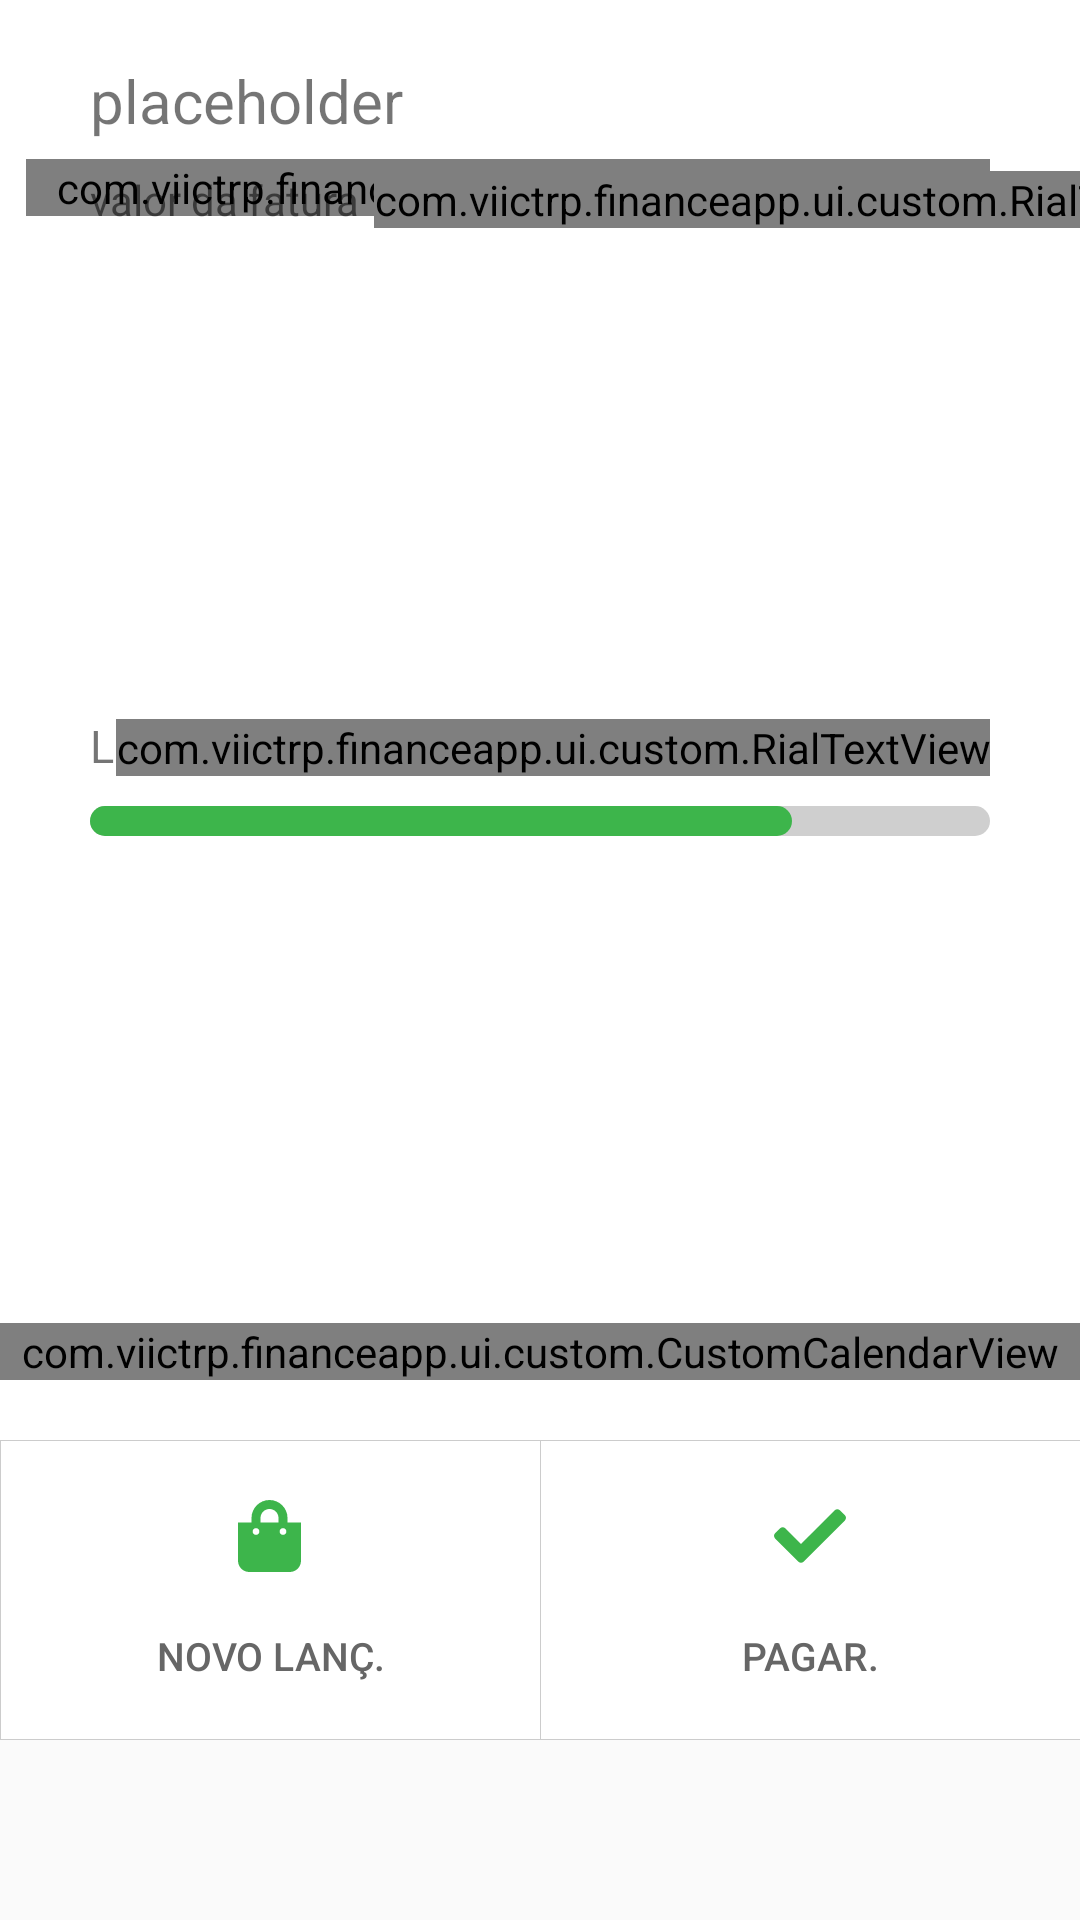

Reconstruct the res/layout file that produces this screen, plus the resources it refers to.
<!-- AndroidManifest.xml: application theme AppTheme -->
<!-- res/layout/fragment_cartao.xml -->
<?xml version="1.0" encoding="utf-8"?>
<androidx.core.widget.NestedScrollView
    xmlns:android="http://schemas.android.com/apk/res/android"
    xmlns:app="http://schemas.android.com/apk/res-auto"
    xmlns:tools="http://schemas.android.com/tools"
    android:layout_width="match_parent"
    android:layout_height="wrap_content"
    android:scrollbars="none">

    <LinearLayout
        android:id="@+id/cartoes_container"
        android:layout_width="match_parent"
        android:layout_height="wrap_content"
        android:orientation="vertical">

        <androidx.constraintlayout.widget.ConstraintLayout
            android:layout_width="match_parent"
            android:layout_height="580dp"
            android:background="@color/white">

            <androidx.recyclerview.widget.RecyclerView
                android:id="@+id/cr_cartoes"
                android:layout_width="match_parent"
                android:layout_height="wrap_content"
                android:paddingStart="20dp"
                android:paddingEnd="20dp"
                app:layout_constraintEnd_toEndOf="parent"
                app:layout_constraintStart_toStartOf="parent"
                app:layout_constraintTop_toTopOf="parent" />

            <TextView
                android:id="@+id/tx_pago"
                android:layout_width="wrap_content"
                android:layout_height="wrap_content"
                android:layout_marginEnd="30dp"
                android:background="@drawable/round"
                android:paddingStart="20dp"
                android:paddingEnd="20dp"
                android:text="@string/pagoplaceholder"
                android:textColor="@color/white"
                android:textSize="14sp"
                app:layout_constraintBottom_toBottomOf="@+id/tx_descricao_cartao"
                app:layout_constraintEnd_toEndOf="parent"
                app:layout_constraintTop_toTopOf="@+id/tx_descricao_cartao" />


            <com.viictrp.financeapp.ui.custom.RialTextView
                android:id="@+id/tx_pago_valor"
                android:layout_width="wrap_content"
                android:layout_height="wrap_content"
                android:layout_marginTop="10dp"
                android:paddingStart="10dp"
                android:paddingEnd="20dp"
                android:text="@string/orcamento_placeholder"
                android:textColor="@color/colorPrimary"
                android:textSize="18sp"
                app:layout_constraintEnd_toEndOf="@+id/tx_pago"
                app:layout_constraintTop_toBottomOf="@+id/tx_pago" />

            <TextView
                android:id="@+id/tx_descricao_cartao"
                android:layout_width="wrap_content"
                android:layout_height="wrap_content"
                android:layout_marginStart="30dp"
                android:layout_marginTop="20dp"
                android:text="@string/placeholder"
                android:textSize="20sp"
                app:layout_constraintStart_toStartOf="parent"
                app:layout_constraintTop_toBottomOf="@+id/cr_cartoes" />

            <TextView
                android:id="@+id/textView"
                android:layout_width="wrap_content"
                android:layout_height="wrap_content"
                android:layout_marginTop="10dp"
                android:text="valor da fatura"
                app:layout_constraintStart_toStartOf="@+id/tx_descricao_cartao"
                app:layout_constraintTop_toBottomOf="@+id/tx_descricao_cartao" />

            <com.viictrp.financeapp.ui.custom.RialTextView
                android:id="@+id/tx_valor_fatura"
                android:layout_width="wrap_content"
                android:layout_height="wrap_content"
                android:layout_marginStart="5dp"
                android:paddingEnd="20dp"
                android:text="@string/orcamento_placeholder"
                android:textColor="@color/colorPrimary"
                android:textSize="16sp"
                app:layout_constraintBottom_toBottomOf="@+id/textView"
                app:layout_constraintStart_toEndOf="@+id/textView"
                app:layout_constraintTop_toTopOf="@+id/textView" />

            <TextView
                android:id="@+id/lb_valor_disponivel"
                android:layout_width="wrap_content"
                android:layout_height="wrap_content"
                android:layout_marginBottom="10dp"
                android:text="Limite disponível"
                android:textSize="15sp"
                app:layout_constraintBottom_toTopOf="@+id/pb_limite"
                app:layout_constraintStart_toStartOf="@+id/textView" />

            <com.viictrp.financeapp.ui.custom.RialTextView
                android:id="@+id/tx_valor_disponivel"
                android:layout_width="wrap_content"
                android:layout_height="wrap_content"
                android:text="1000"
                android:textSize="20sp"
                android:layout_marginEnd="30dp"
                android:layout_marginBottom="10dp"
                app:layout_constraintBottom_toTopOf="@+id/pb_limite"
                app:layout_constraintEnd_toEndOf="parent" />

            <ProgressBar
                android:id="@+id/pb_limite"
                style="@style/CustomProgressBar"
                android:layout_width="match_parent"
                android:layout_height="10dp"
                android:layout_marginTop="30dp"
                android:layout_marginStart="30dp"
                android:layout_marginEnd="30dp"
                android:progress="78"
                android:theme="@style/CustomProgressBar"
                app:layout_constraintBottom_toTopOf="@+id/calendarView_cartoes"
                app:layout_constraintEnd_toEndOf="parent"
                app:layout_constraintStart_toStartOf="parent"
                app:layout_constraintTop_toBottomOf="@+id/tx_valor_fatura" />

            <com.viictrp.financeapp.ui.custom.CustomCalendarView
                android:id="@+id/calendarView_cartoes"
                android:layout_width="match_parent"
                android:layout_height="wrap_content"
                android:layout_marginBottom="20dp"
                app:layout_constraintBottom_toTopOf="@+id/action_buttons_container"
                app:layout_constraintEnd_toEndOf="parent"
                app:layout_constraintStart_toStartOf="parent" />

            <androidx.appcompat.widget.LinearLayoutCompat
                android:id="@+id/action_buttons_container"
                android:layout_width="match_parent"
                android:layout_height="wrap_content"
                android:orientation="horizontal"
                app:layout_constraintBottom_toBottomOf="parent"
                app:layout_constraintEnd_toEndOf="parent"
                app:layout_constraintStart_toStartOf="parent">

                <Button
                    android:id="@+id/btn_novo_lancamento"
                    style="?android:attr/selectableItemBackgroundBorderless"
                    android:layout_width="wrap_content"
                    android:layout_height="100dp"
                    android:layout_weight="1"
                    android:background="@drawable/ripple"
                    android:drawableTop="@drawable/selector_ic_shopping_bag_24"
                    android:paddingTop="20dp"
                    android:text="@string/title_lanc_carteira"
                    android:textAlignment="center"
                    android:textColor="@color/labelTintColorAccent"
                    android:textSize="13sp" />

                <Button
                    android:id="@+id/btn_pagar_cartao"
                    style="?android:attr/selectableItemBackgroundBorderless"
                    android:layout_width="wrap_content"
                    android:layout_height="100dp"
                    android:layout_weight="1"
                    android:background="@drawable/ripple"
                    android:drawableTop="@drawable/selector_ic_check_solid_24"
                    android:paddingTop="20dp"
                    android:text="@string/title_cartao_pagar"
                    android:textAlignment="center"
                    android:textColor="@color/labelTintColorAccent"
                    android:textSize="13sp"
                    android:transitionName="btn_orcamento" />

            </androidx.appcompat.widget.LinearLayoutCompat>

        </androidx.constraintlayout.widget.ConstraintLayout>

        <androidx.recyclerview.widget.RecyclerView
            android:id="@+id/rv_lancamentos_cartoes"
            android:layout_width="match_parent"
            android:layout_height="match_parent"
            android:background="@color/list_background"
            android:nestedScrollingEnabled="false"
            android:paddingTop="40dp"/>

    </LinearLayout>

</androidx.core.widget.NestedScrollView>
<!-- resources referenced by this layout -->
<resources>
  <color name="colorPrimary">#3db54b</color>
  <color name="labelTintColorAccent">#666</color>
  <color name="list_background">#FAFAFA</color>
  <color name="white">#FFFFFF</color>
  <!-- drawable selector_ic_check_solid_24 (drawable) -->
  <selector xmlns:android="http://schemas.android.com/apk/res/android">
      <item android:drawable="@drawable/ic_check_solid_24" android:state_enabled="true" />
      <item android:drawable="@drawable/ic_check_solid_24_disabled" android:state_enabled="false" />
      
      <item android:drawable="@drawable/ic_check_solid_24" />
  </selector>
  <!-- drawable selector_ic_shopping_bag_24 (drawable-v24) -->
  <selector xmlns:android="http://schemas.android.com/apk/res/android">
      <item android:drawable="@drawable/ic_shopping_bag_solid_24" android:state_enabled="true" />
      <item android:drawable="@drawable/ic_shopping_bag_solid_24_disabled" android:state_enabled="false" />
      
      <item android:drawable="@drawable/ic_shopping_bag_solid_24" />
  </selector>
  <string name="orcamento_placeholder">0,00</string>
  <string name="pagoplaceholder">PAGO</string>
  <string name="placeholder">placeholder</string>
  <string name="title_cartao_pagar">Pagar.</string>
  <string name="title_lanc_carteira">Novo Lanç.</string>
  <style name="CustomProgressBar" parent="@style/Widget.AppCompat.ProgressBar.Horizontal">
          <item name="colorButtonNormal">#f50057</item>
          <item name="colorControlActivated">@color/colorPrimary</item>
          <item name="colorControlHighlight">#ff6d00</item>
          <item name="android:progressDrawable">@drawable/custom_progress_bar</item>
          <item name="android:minWidth">200dp</item>
      </style>
  <style name="AppTheme" parent="Theme.Design.Light">
          
          <item name="colorPrimary">@color/colorPrimary</item>
          <item name="colorPrimaryDark">@color/colorPrimaryDark</item>
          <item name="colorAccent">@color/colorAccent</item>
          <item name="android:windowContentTransitions">true</item>
      </style>
  <!-- drawable ic_check_solid_24 (drawable) -->
  <vector xmlns:android="http://schemas.android.com/apk/res/android"
      android:width="24dp"
      android:height="24dp"
      android:viewportWidth="512"
      android:viewportHeight="512">
      <path
          android:fillColor="@color/colorPrimary"
          android:pathData="M173.898,439.404l-166.4,-166.4c-9.997,-9.997 -9.997,-26.206 0,-36.204l36.203,-36.204c9.997,-9.998 26.207,-9.998 36.204,0L192,312.69 432.095,72.596c9.997,-9.997 26.207,-9.997 36.204,0l36.203,36.204c9.997,9.997 9.997,26.206 0,36.204l-294.4,294.401c-9.998,9.997 -26.207,9.997 -36.204,-0.001z" />
  </vector>
  <!-- drawable ic_check_solid_24_disabled (drawable-v24) -->
  <vector xmlns:android="http://schemas.android.com/apk/res/android"
      android:width="24dp"
      android:height="24dp"
      android:viewportWidth="512"
      android:viewportHeight="512">
      <path
          android:fillColor="@color/disabledTint"
          android:pathData="M173.898,439.404l-166.4,-166.4c-9.997,-9.997 -9.997,-26.206 0,-36.204l36.203,-36.204c9.997,-9.998 26.207,-9.998 36.204,0L192,312.69 432.095,72.596c9.997,-9.997 26.207,-9.997 36.204,0l36.203,36.204c9.997,9.997 9.997,26.206 0,36.204l-294.4,294.401c-9.998,9.997 -26.207,9.997 -36.204,-0.001z" />
  </vector>
  <color name="colorPrimaryDark">#4b835d</color>
  <color name="colorAccent">#D81B60</color>
  <color name="disabledTint">#DFDFDF</color>
  <color name="list_background_darker">#CFCFCF</color>
  <color name="buttonTintColor">#3db54b</color>
</resources>
